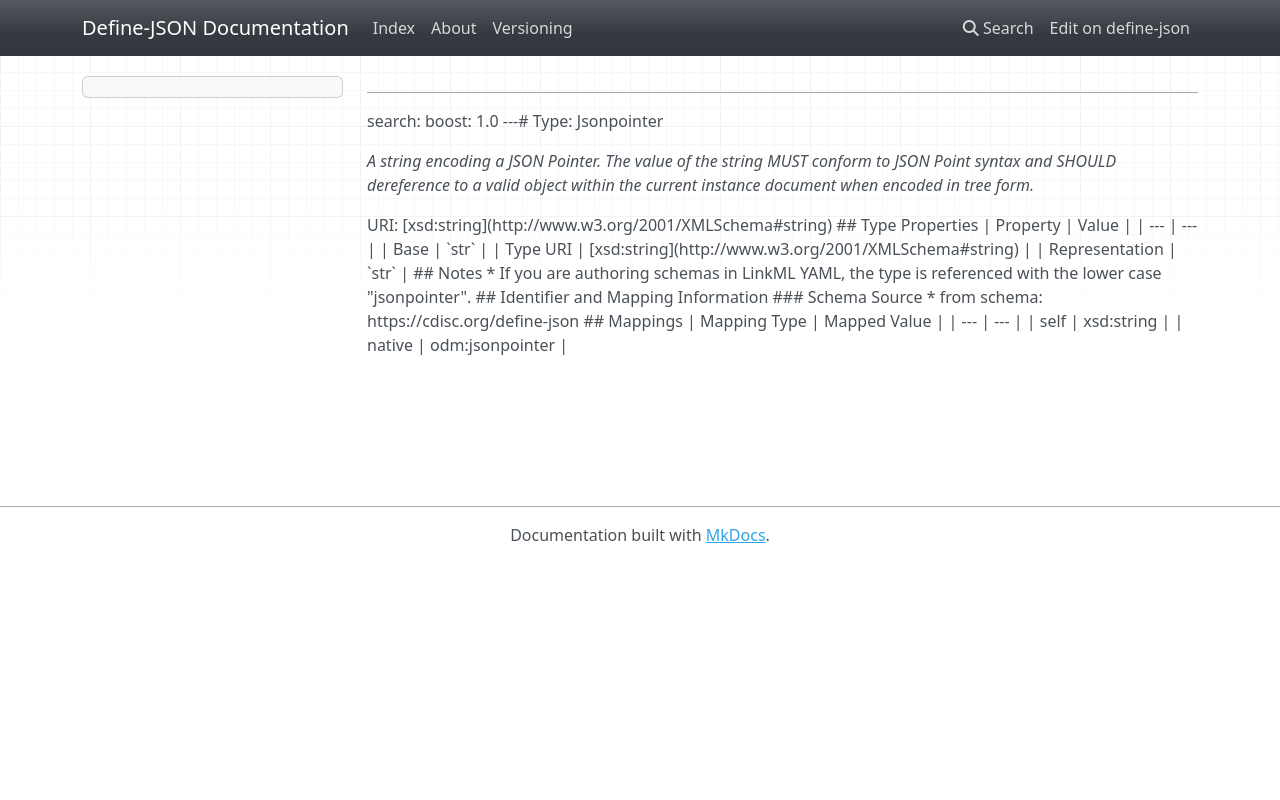

repository: TeMeta/define-json · page: types/Jsonpointer/index.html · generator: mkdocs

# Type: Jsonpointer 




_A string encoding a JSON Pointer. The value of the string MUST conform to JSON Point syntax and SHOULD dereference to a valid object within the current instance document when encoded in tree form._



URI: [xsd:string](http://www.w3.org/2001/XMLSchema#string)

* [base](https://w3id.org/linkml/base): str

* [uri](https://w3id.org/linkml/uri): xsd:string

* [repr](https://w3id.org/linkml/repr): str







## Identifier and Mapping Information






### Schema Source


* from schema: https://cdisc.org/define-json




## Mappings

| Mapping Type | Mapped Value |
| ---  | ---  |
| self | xsd:string |
| native | odm:jsonpointer |
